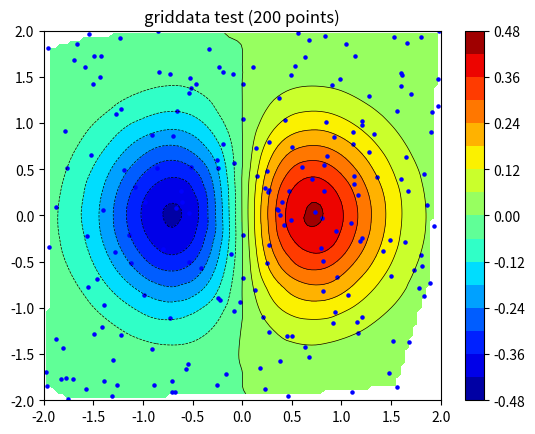

This chart was generated by the following Python code:
import numpy as np
from scipy.interpolate import griddata
import matplotlib.pyplot as plt
import numpy.ma as ma
from numpy.random import uniform, seed
# make up some randomly distributed data
seed(1234)
npts = 200
x = uniform(-2,2,npts)
y = uniform(-2,2,npts)
z = x*np.exp(-x**2-y**2)
# define grid.
xi = np.linspace(-2.1,2.1,100)
yi = np.linspace(-2.1,2.1,100)
# grid the data.
zi = griddata((x, y), z, (xi[None,:], yi[:,None]), method='cubic')
# contour the gridded data, plotting dots at the randomly spaced data points.
CS = plt.contour(xi,yi,zi,15,linewidths=0.5,colors='k')
CS = plt.contourf(xi,yi,zi,15,cmap=plt.cm.jet)
plt.colorbar() # draw colorbar
# plot data points.
plt.scatter(x,y,marker='o',c='b',s=5)
plt.xlim(-2,2)
plt.ylim(-2,2)
plt.title('griddata test (%d points)' % npts)
plt.show()